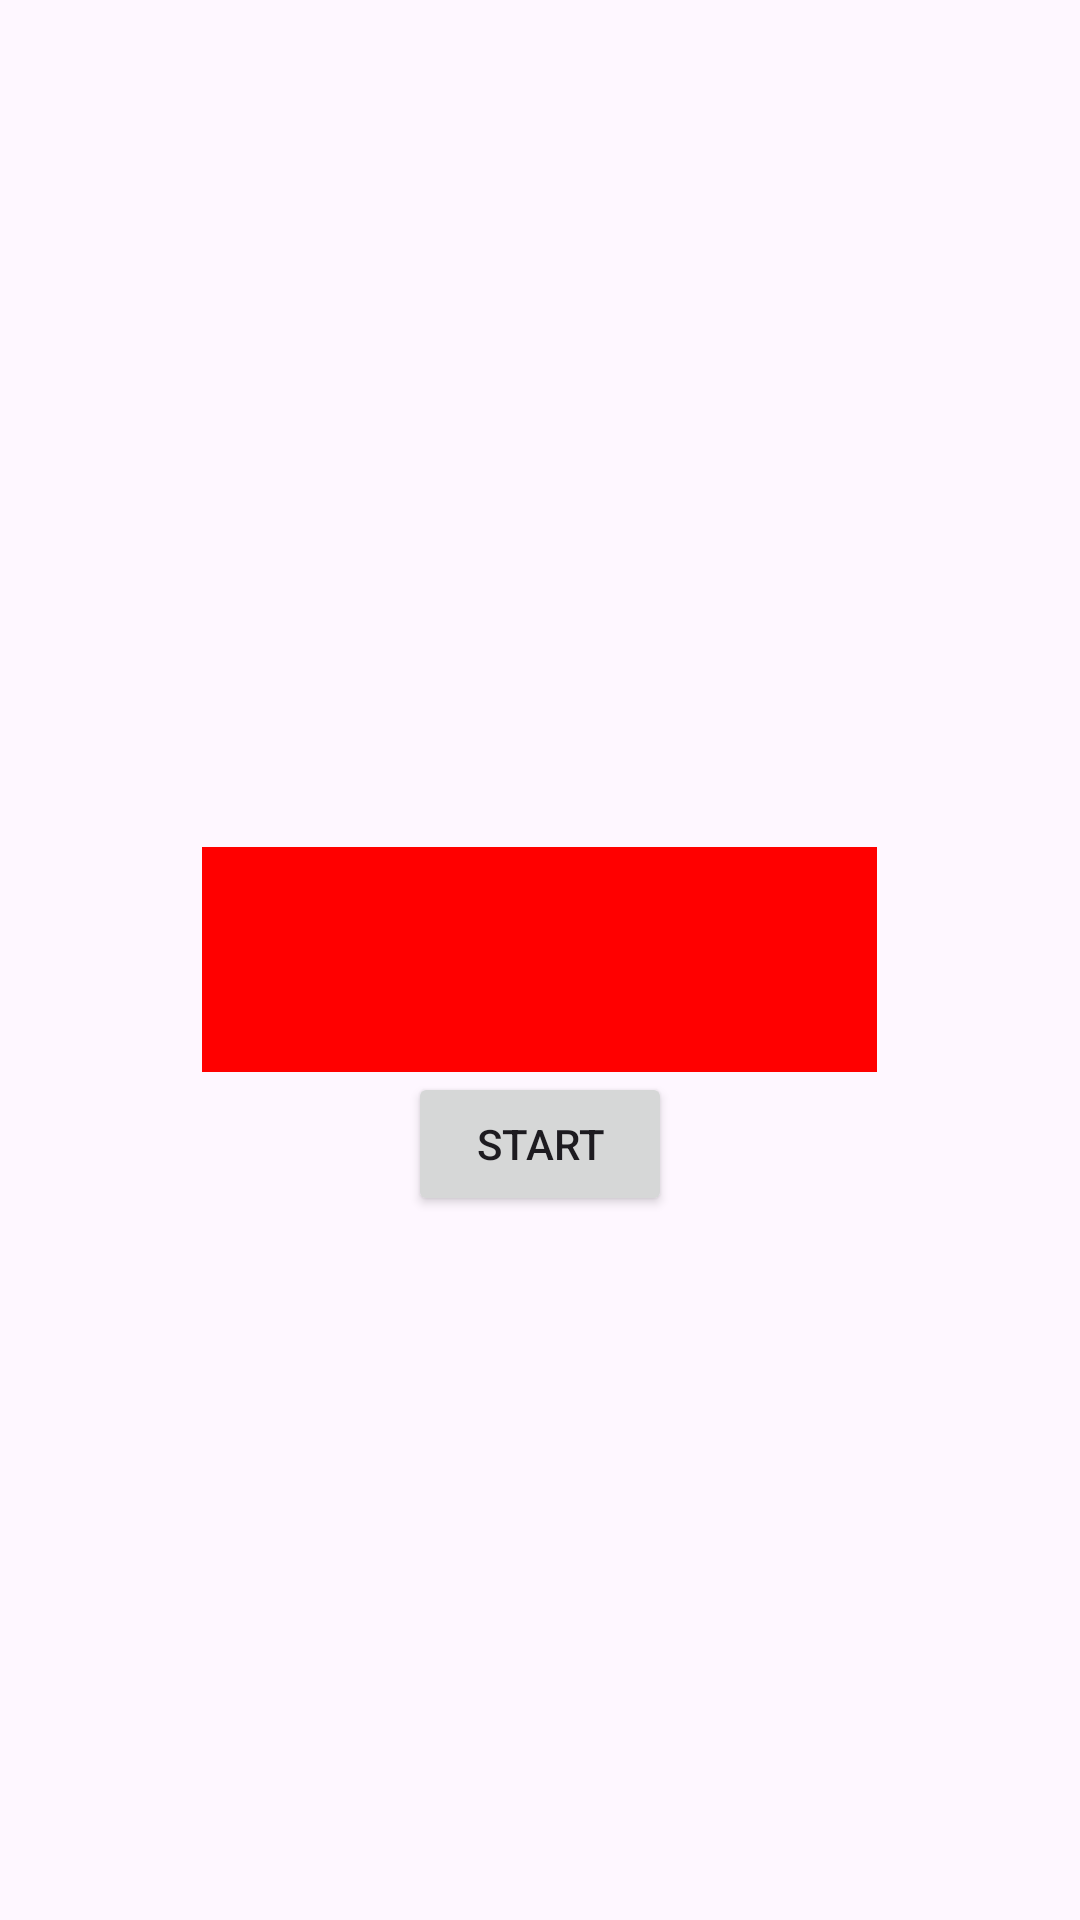

The Android layout XML behind this screen, and the referenced resources:
<!-- AndroidManifest.xml: application theme Theme.Multithreading_appcompatactivity_setonclicklistner -->
<!-- res/layout/activity_main.xml -->
<?xml version="1.0" encoding="utf-8"?>
<RelativeLayout
    xmlns:android="http://schemas.android.com/apk/res/android"
    xmlns:app="http://schemas.android.com/apk/res-auto"
    xmlns:tools="http://schemas.android.com/tools"
    android:layout_width="match_parent"
    android:layout_height="match_parent"
    tools:context=".MainActivity"
    android:id="@+id/main"
    android:background="@drawable/back"
    >

    <TextView
        android:id="@+id/tv1"
        android:layout_width="75sp"
        android:layout_height="75sp"
        android:background="#FF0000"
        android:gravity="center"
        android:textSize="10sp"
        android:layout_centerVertical="true"
        android:layout_toLeftOf="@id/tv2"
        />

    <TextView
        android:id="@+id/tv2"
        android:layout_width="75sp"
        android:layout_height="75sp"
        android:background="#FF0000"
        android:gravity="center"
        android:textSize="10sp"
        android:layout_centerInParent="true"
        />

    <TextView
        android:id="@+id/tv3"
        android:layout_width="75sp"
        android:layout_height="75sp"
        android:background="#FF0000"
        android:gravity="center"
        android:textSize="10sp"
        android:layout_centerVertical="true"
        android:layout_toRightOf="@id/tv2"
        />

    <Button
        android:id="@+id/btnStart"
        android:layout_width="wrap_content"
        android:layout_height="wrap_content"
        android:text="Start"
        android:layout_centerHorizontal="true"
        android:layout_below="@id/tv2"
        />

</RelativeLayout>
<!-- resources referenced by this layout -->
<resources>
  <style name="Theme.Multithreading_appcompatactivity_setonclicklistner" parent="Base.Theme.Multithreading_appcompatactivity_setonclicklistner" />
  <style name="Base.Theme.Multithreading_appcompatactivity_setonclicklistner" parent="Theme.Material3.DayNight.NoActionBar">
          
          
      </style>
</resources>
